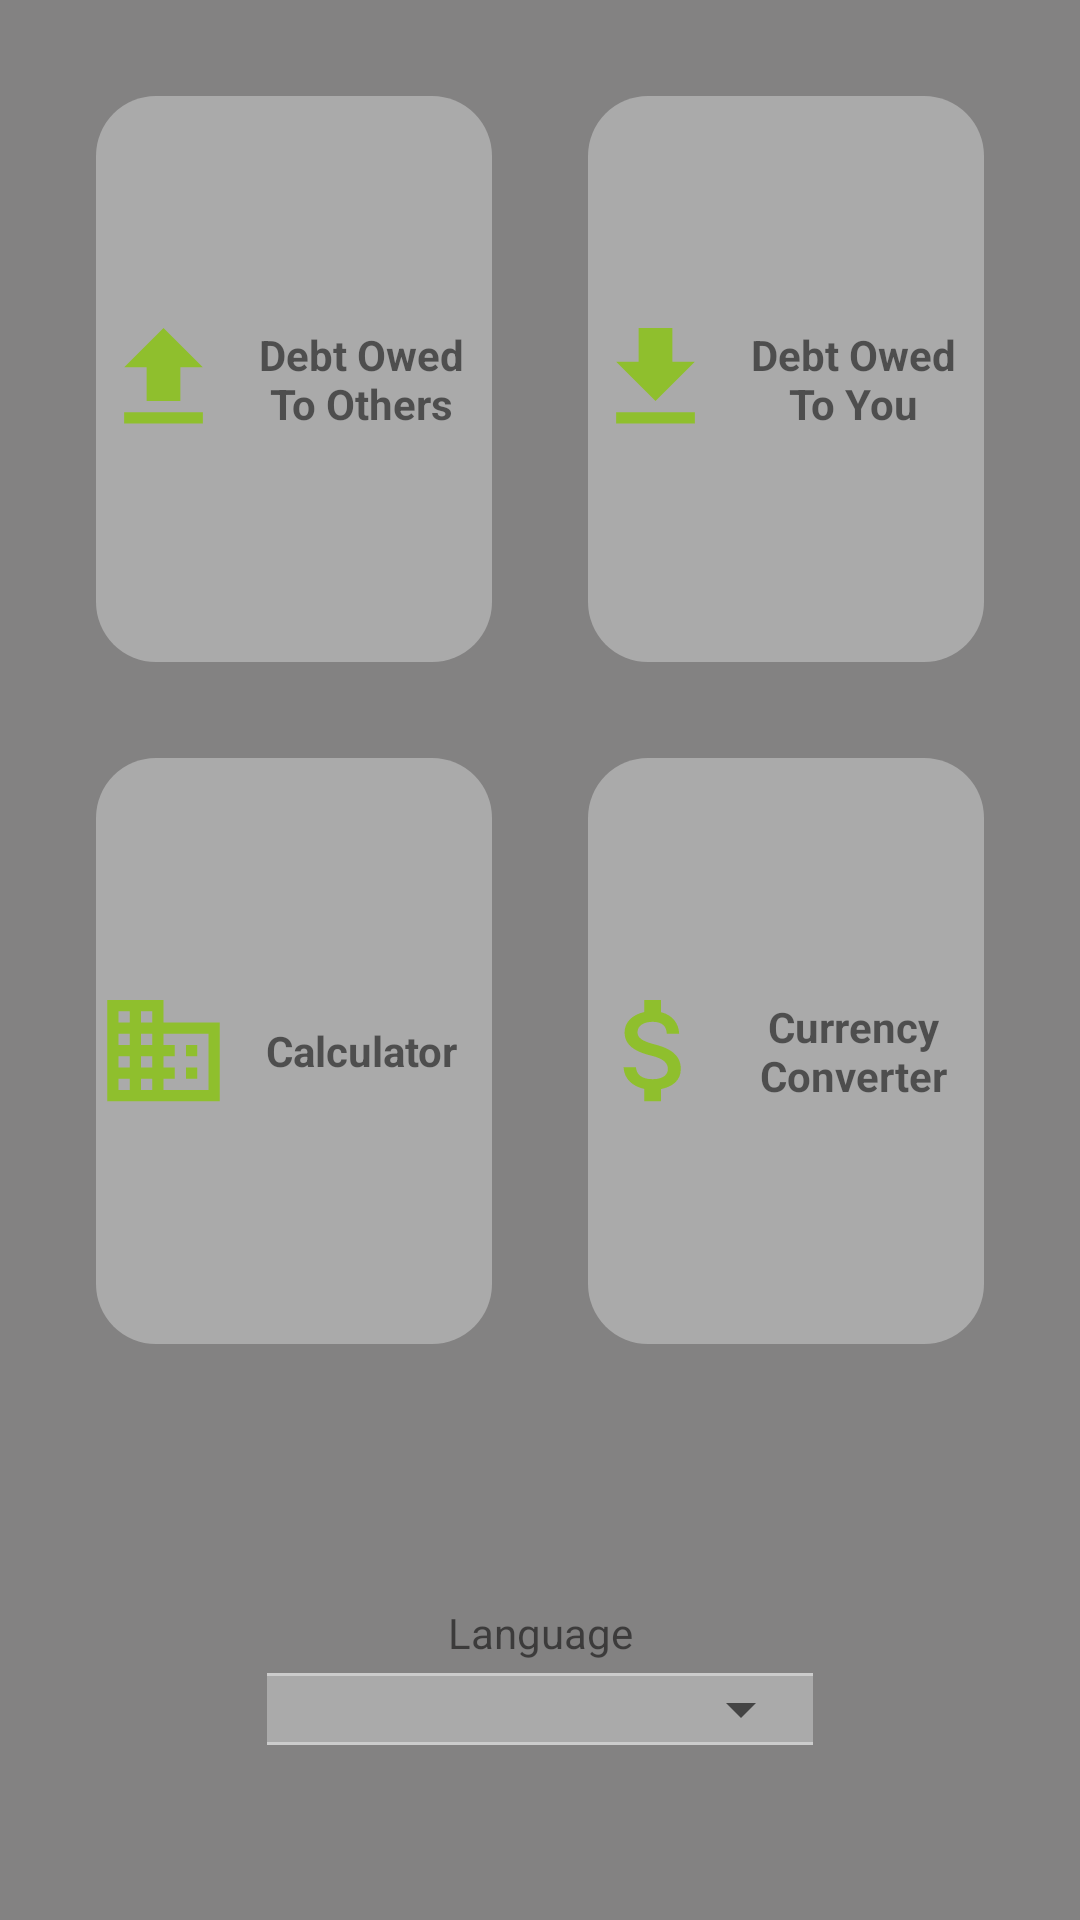

Reconstruct the res/layout file that produces this screen, plus the resources it refers to.
<!-- AndroidManifest.xml: application theme AppTheme -->
<!-- res/layout/activity_main.xml -->
<?xml version="1.0" encoding="utf-8"?>
<androidx.constraintlayout.widget.ConstraintLayout xmlns:android="http://schemas.android.com/apk/res/android"
    xmlns:app="http://schemas.android.com/apk/res-auto"
    xmlns:tools="http://schemas.android.com/tools"
    android:layout_width="match_parent"
    android:layout_height="match_parent"
    android:background="#838282"
    tools:context=".view.MainActivity">


    <TextView
        android:id="@+id/debtOthersText"
        android:layout_width="0dp"
        android:layout_height="0dp"
        android:layout_marginStart="32dp"
        android:layout_marginTop="32dp"
        android:layout_marginEnd="16dp"
        android:layout_marginBottom="16dp"
        android:background="@drawable/radius"
        android:drawableStart="@drawable/debt_other_icon"
        android:gravity="center"
        android:text="@string/debtOwedToOthersTitle"
        android:textStyle="bold"
        app:layout_constraintBottom_toTopOf="@+id/guideline7"
        app:layout_constraintEnd_toStartOf="@+id/guideline11"
        app:layout_constraintStart_toStartOf="parent"
        app:layout_constraintTop_toTopOf="parent" />


    />

    <TextView
        android:id="@+id/debtYouTestText"
        android:layout_width="0dp"
        android:layout_height="0dp"
        android:layout_marginStart="16dp"
        android:layout_marginTop="32dp"
        android:layout_marginEnd="32dp"
        android:layout_marginBottom="16dp"
        android:background="@drawable/radius"
        android:drawableStart="@drawable/debt_you_icon"
        android:gravity="center"
        android:text="@string/debtOwedToYouTitle"
        android:textStyle="bold"
        app:layout_constraintBottom_toTopOf="@+id/guideline7"
        app:layout_constraintEnd_toEndOf="parent"
        app:layout_constraintLeft_toRightOf="@id/debtOthersText"
        app:layout_constraintStart_toStartOf="@+id/guideline11"
        app:layout_constraintTop_toTopOf="parent" />

    <TextView

        android:id="@+id/calculatorText"
        android:layout_width="0dp"
        android:layout_height="0dp"
        android:layout_marginStart="32dp"
        android:layout_marginTop="16dp"
        android:layout_marginEnd="16dp"
        android:layout_marginBottom="32dp"
        android:background="@drawable/radius"
        android:drawableStart="@drawable/calculator_icon"
        android:gravity="center"
        android:text="@string/calculatorTitle"
        android:textStyle="bold"
        app:layout_constraintBottom_toTopOf="@+id/guideline4"
        app:layout_constraintEnd_toStartOf="@+id/guideline11"
        app:layout_constraintStart_toStartOf="parent"
        app:layout_constraintTop_toTopOf="@+id/guideline7" />

    <TextView
        android:id="@+id/currencyText"
        android:layout_width="0dp"
        android:layout_height="0dp"
        android:layout_marginStart="16dp"
        android:layout_marginTop="16dp"
        android:layout_marginEnd="32dp"
        android:layout_marginBottom="32dp"
        android:background="@drawable/radius"
        android:drawableStart="@drawable/converter_icon"
        android:gravity="center"
        android:text="@string/CurrencyConverterTitle"
        android:textStyle="bold"
        app:layout_constraintBottom_toTopOf="@+id/guideline4"
        app:layout_constraintEnd_toEndOf="parent"
        app:layout_constraintLeft_toRightOf="@id/calculatorText"
        app:layout_constraintStart_toStartOf="@+id/guideline11"
        app:layout_constraintTop_toTopOf="@+id/guideline7" />

    <androidx.constraintlayout.widget.ConstraintLayout
        android:layout_width="wrap_content"
        android:layout_height="wrap_content"
        android:layout_marginTop="4dp"
        android:background="@drawable/spinner_background"
        app:layout_constraintEnd_toEndOf="parent"
        app:layout_constraintStart_toStartOf="parent"
        app:layout_constraintTop_toBottomOf="@+id/languageText">

        <Spinner
            android:id="@+id/spinner"
            android:layout_width="182dp"
            android:layout_height="wrap_content"
            app:layout_constraintBottom_toBottomOf="parent"
            app:layout_constraintEnd_toEndOf="parent"
            app:layout_constraintStart_toStartOf="parent"
            app:layout_constraintTop_toTopOf="parent" />
    </androidx.constraintlayout.widget.ConstraintLayout>

    <TextView
        android:id="@+id/languageText"
        android:layout_width="wrap_content"
        android:layout_height="wrap_content"
        android:layout_marginTop="32dp"
        android:layout_marginBottom="64dp"
        android:text="@string/languageTitle"
        app:layout_constraintBottom_toBottomOf="parent"
        app:layout_constraintEnd_toEndOf="parent"
        app:layout_constraintStart_toStartOf="parent"
        app:layout_constraintTop_toTopOf="@+id/guideline4" />

    <androidx.constraintlayout.widget.Guideline
        android:id="@+id/guideline4"
        android:layout_width="wrap_content"
        android:layout_height="wrap_content"
        android:orientation="horizontal"
        app:layout_constraintGuide_percent="0.75" />

    <androidx.constraintlayout.widget.Guideline
        android:id="@+id/guideline7"
        android:layout_width="wrap_content"
        android:layout_height="wrap_content"
        android:orientation="horizontal"
        app:layout_constraintGuide_percent="0.37" />

    <androidx.constraintlayout.widget.Guideline
        android:id="@+id/guideline11"
        android:layout_width="wrap_content"
        android:layout_height="wrap_content"
        android:orientation="vertical"
        app:layout_constraintGuide_percent="0.5" />


</androidx.constraintlayout.widget.ConstraintLayout>
<!-- resources referenced by this layout -->
<resources>
  <!-- drawable calculator_icon (drawable-anydpi) -->
  <vector xmlns:android="http://schemas.android.com/apk/res/android"
      android:width="45dp"
      android:height="45dp"
      android:viewportWidth="24"
      android:viewportHeight="24"
      android:tint="@color/title_color"
      android:alpha="0.8">
      <path
          android:fillColor="#FF000000"
          android:pathData="M12,7L12,3L2,3v18h20L22,7L12,7zM6,19L4,19v-2h2v2zM6,15L4,15v-2h2v2zM6,11L4,11L4,9h2v2zM6,7L4,7L4,5h2v2zM10,19L8,19v-2h2v2zM10,15L8,15v-2h2v2zM10,11L8,11L8,9h2v2zM10,7L8,7L8,5h2v2zM20,19h-8v-2h2v-2h-2v-2h2v-2h-2L12,9h8v10zM18,11h-2v2h2v-2zM18,15h-2v2h2v-2z"/>
  </vector>
  <!-- drawable converter_icon (drawable-anydpi) -->
  <vector xmlns:android="http://schemas.android.com/apk/res/android"
      android:width="45dp"
      android:height="45dp"
      android:viewportWidth="24"
      android:viewportHeight="24"
      android:tint="@color/title_color"
      android:alpha="0.8">
      <path
          android:fillColor="#FF000000"
          android:pathData="M11.8,10.9c-2.27,-0.59 -3,-1.2 -3,-2.15 0,-1.09 1.01,-1.85 2.7,-1.85 1.78,0 2.44,0.85 2.5,2.1h2.21c-0.07,-1.72 -1.12,-3.3 -3.21,-3.81V3h-3v2.16c-1.94,0.42 -3.5,1.68 -3.5,3.61 0,2.31 1.91,3.46 4.7,4.13 2.5,0.6 3,1.48 3,2.41 0,0.69 -0.49,1.79 -2.7,1.79 -2.06,0 -2.87,-0.92 -2.98,-2.1h-2.2c0.12,2.19 1.76,3.42 3.68,3.83V21h3v-2.15c1.95,-0.37 3.5,-1.5 3.5,-3.55 0,-2.84 -2.43,-3.81 -4.7,-4.4z"/>
  </vector>
  <!-- drawable debt_other_icon (drawable-anydpi) -->
  <vector xmlns:android="http://schemas.android.com/apk/res/android"
      android:width="45dp"
      android:height="45dp"
      android:viewportWidth="24"
      android:viewportHeight="24"
      android:tint="@color/title_color"
      android:alpha="0.8">
      <path
          android:fillColor="#FF000000"
          android:pathData="M9,16h6v-6h4l-7,-7 -7,7h4zM5,18h14v2L5,20z"/>
  </vector>
  <!-- drawable debt_you_icon (drawable-anydpi) -->
  <vector xmlns:android="http://schemas.android.com/apk/res/android"
      android:width="45dp"
      android:height="45dp"
      android:viewportWidth="24"
      android:viewportHeight="24"
      android:tint="@color/title_color"
      android:alpha="0.8">
      <path
          android:fillColor="#FF000000"
          android:pathData="M19,9h-4V3H9v6H5l7,7 7,-7zM5,18v2h14v-2H5z"/>
  </vector>
  <!-- drawable radius (drawable) -->
  <?xml version="1.0" encoding="utf-8"?>
  <shape xmlns:android="http://schemas.android.com/apk/res/android" android:shape="rectangle">
  
      <solid android:color="@android:color/darker_gray"/>
  
      <corners android:radius="20dp"></corners>
  
  
  
  
  </shape>
  <!-- drawable spinner_background (drawable) -->
  <?xml version="1.0" encoding="utf-8"?>
  <selector xmlns:android="http://schemas.android.com/apk/res/android">
      <item>
          <inset android:insetLeft="-1dp" android:insetRight="-1dp">
              <shape android:shape="rectangle">
                  <stroke android:width="1dp"
                      android:color="#cccccc" />
                  <solid android:color="@android:color/darker_gray" />
              </shape>
          </inset>
      </item>
  </selector>
  <string name="CurrencyConverterTitle">Currency Converter</string>
  <string name="calculatorTitle">Calculator</string>
  <string name="debtOwedToOthersTitle">Debt Owed To Others</string>
  <string name="debtOwedToYouTitle">Debt Owed To You</string>
  <string name="languageTitle">Language</string>
  <style name="AppTheme" parent="Theme.AppCompat.DayNight.DarkActionBar">
          
          <item name="colorPrimary">#FF323232</item>
          <item name="colorPrimaryDark">@android:color/black</item>
          <item name="colorAccent">@color/colorAccent</item>
      </style>
  <color name="title_color">#88C40D</color>
  <color name="colorAccent">@color/colorPrimary</color>
  <color name="colorPrimary">#3E3E3E</color>
</resources>
